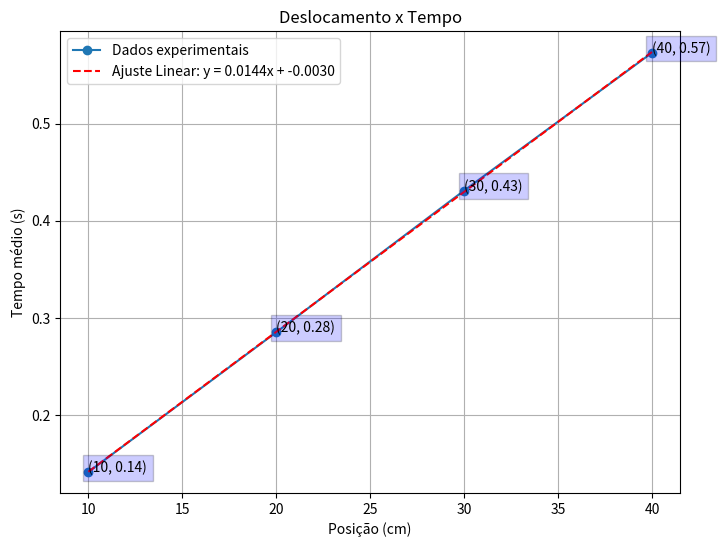

Python code for this plot:
import numpy as np
import matplotlib.pyplot as plt

# Dados experimentais (exemplo)
# Substitua esses valores pelos dados obtidos no seu experimento
h_alcool = np.array([10,20,30,40])  
densi_alcool = np.array([0.141, 0.285, 0.431, 0.573]) 

# Plotando o gráfico
plt.figure(figsize=(8, 6))
plt.plot(h_alcool, densi_alcool, 'o-', label='Dados experimentais')

# Ajuste linear pelo Método dos Mínimos Quadrados
coef = np.polyfit(h_alcool, densi_alcool, 1)
ajuste_linear = np.polyval(coef, h_alcool)

# Adicionando a linha de ajuste
plt.plot(h_alcool, ajuste_linear, '--', color='red', label=f'Ajuste Linear: y = {coef[0]:.4f}x + {coef[1]:.4f}')

for i in range(len(h_alcool)):
    plt.text(h_alcool[i], densi_alcool[i], f'({h_alcool[i]}, {densi_alcool[i]:.2f})',
    ha='left',
    bbox=dict(facecolor='blue', alpha=0.2))

# Configurando o gráfico
plt.title("Deslocamento x Tempo")
plt.xlabel("Posição (cm)")
plt.ylabel("Tempo médio (s)")
plt.legend()
plt.grid(True)

# Exibindo o gráfico
plt.show()
